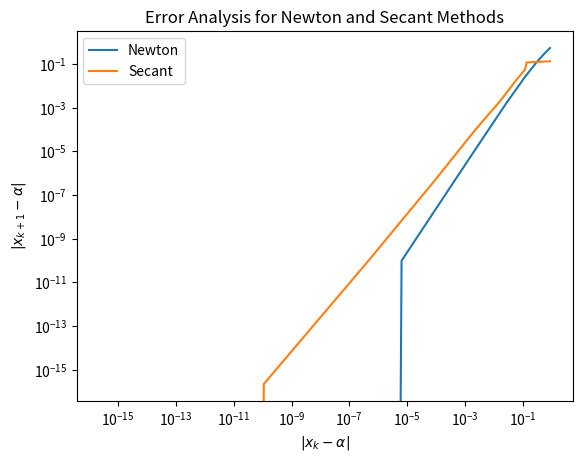

The script that saved this image:
# Benjamin Ryan
# APPM 4600 HW 4 work

import numpy as np
import matplotlib.pyplot as plt
import pandas as pd

def newton(f,fp,p0,tol,Nmax):
  """
  Newton iteration.
  
  Inputs:
    f,fp - function and derivative
    p0   - initial guess for root
    tol  - iteration stops when p_n,p_{n+1} are within tol
    Nmax - max number of iterations
  Returns:
    p     - an array of the iterates
    pstar - the last iterate
    info  - success message
          - 0 if we met tol
          - 1 if we hit Nmax iterations (fail)
     
  """
  p = np.zeros(Nmax+1);
  p[0] = p0
  for it in range(Nmax):
      p1 = p0-f(p0)/fp(p0)
      p[it+1] = p1
      if (abs(p1-p0) < tol):
          pstar = p1
          info = 0
          return [p[:it+2],pstar,info,it]
      p0 = p1
  pstar = p1
  info = 1
  return [p,pstar,info,it]

def newton_m(f,fp,m,p0,tol,Nmax):
  """
  Newton iteration.
  
  Inputs:
    f,fp - function and derivative
    p0   - initial guess for root
    tol  - iteration stops when p_n,p_{n+1} are within tol
    Nmax - max number of iterations
  Returns:
    p     - an array of the iterates
    pstar - the last iterate
    info  - success message
          - 0 if we met tol
          - 1 if we hit Nmax iterations (fail)
     
  """
  p = np.zeros(Nmax+1);
  p[0] = p0
  for it in range(Nmax):
      p1 = p0- m* f(p0)/fp(p0)
      p[it+1] = p1
      if (abs(p1-p0) < tol):
          pstar = p1
          info = 0
          return [p[:it+2],pstar,info,it]
      p0 = p1
  pstar = p1
  info = 1
  return [p,pstar,info,it]

def problem3():
    f = lambda x: (np.e**x - 3*x**2)**3
    fp = lambda x: 3*(np.e**x - 6*x)*(np.e**x - 3*x**2)**2
    g = lambda x: (np.e**x - 3*x**2)/(3*(np.e**x - 6*x))
    gp = lambda x: (1 - (np.e**x - 3*x**2)*(np.e**x - 6)*(np.e**x - 6*x)**-2) / 3

    # plot function
    x = np.linspace(3,5,100)
    y = f(x)
    plt.plot(x,y)
    plt.xlabel('x')
    plt.ylabel('f(x)')
    plt.show()

    [p_n,pstar_n,info_n,it_n] = newton(f,fp,4,10**-13,100)
    [p_2,pstar_2,info_2,it_2] = newton_m(f,fp,3,4,10**-13,100)
    [p_g,pstar_g,info_g,it_g] = newton(g,gp,4,10**-13,100)
    print(p_n,it_n,'\n',p_2,it_2,'\n',p_g,it_g)
    plt.semilogy(np.arange(len(p_n)-1),abs(p_n[:-1]-pstar_n),label='Newtons Method')
    plt.semilogy(np.arange(len(p_2)-1),abs(p_2[:-1]-pstar_2),label='Modified with m')
    plt.semilogy(np.arange(len(p_g)-1),abs(p_g[:-1]-pstar_g),label='Modified with g(x)',linestyle='--')

    plt.title('Error in Newtons Method Variations')
    plt.xlabel('Iteration n')
    plt.ylabel('$|p_n - p^*|$')
    plt.legend()
    plt.show()

# problem3()

def secant(f,p0,p1,tol,Nmax):
  """
  Newton iteration.
  
  Inputs:
    f - function
    p0,p1   - initial guesses
    tol  - iteration stops when p_n,p_{n+1} are within tol
    Nmax - max number of iterations
  Returns:
    p     - an array of the iterates
    pstar - the last iterate
    info  - success message
          - 0 if we met tol
          - 1 if we hit Nmax iterations (fail)
     
  """
  p = np.zeros(Nmax+2);
  p[0] = p0
  p[1] = p1
  for it in range(Nmax):
      p2 = p1-f(p1)*(p1-p0)/(f(p1)-f(p0))
      p[it+2] = p2
      if (abs(p2-p1) < tol):
          pstar = p2
          info = 0
          return [p[:it+2],pstar,info,it]
      p0 = p1
      p1 = p2
  pstar = p2
  info = 1
  return [p,pstar,info,it]

def problem4():
    f = lambda x: x**6 - x - 1
    fp = lambda x: 6*x**5 - 1

    tol = 10**-16
    nmax = 100
    x0 = 2
    x1 = 1

    
    [p,pstar,ier,iter] = newton(f,fp,x0,tol,nmax)
    [s,sstar,sier,siter] = secant(f,x0,x1,tol,nmax)
    print(p,pstar,ier,iter)
    print(s,sstar,sier,siter)

    errp = p-pstar
    errs = s-sstar
    print(errp)
    print(errs)

    nrows = max(len(errp), len(errs))
    df = pd.DataFrame({
      'Newton Error': np.pad(errp, (0, nrows - len(errp)), constant_values=np.nan),
      'Secant Error': np.pad(errs, (0, nrows - len(errs)), constant_values=np.nan),
    })

    _, ax = plt.subplots(figsize=(8, 3))
    ax.axis('off')

    # Automatically converts the DataFrame into a Matplotlib table
    table = ax.table(
      cellText=df.values,
      colLabels=df.columns,
      rowLabels=df.index,
      loc='center',
      colWidths=[0.2, 0.2],
    )
    table.auto_set_font_size(False)
    table.set_fontsize(14)
    table.scale(1, 1.5)

    plt.show()

    _,ax = plt.subplots()
    ax.set_xscale('log')
    ax.set_yscale('log')

    plt.plot(abs(errp[:-1]), abs(errp[1:]), label='Newton')
    plt.plot(abs(errs[:-1]), abs(errs[1:]), label='Secant')

    plt.title('Error Analysis for Newton and Secant Methods')
    plt.xlabel(r'$|x_k-\alpha|$')
    plt.ylabel(r"$|x_{k+1}-\alpha|$")
    plt.legend()
    plt.show()

    p_newton = (np.log(abs(errp[-3]/errp[-4])))/(np.log(abs(errp[-4]/errp[-5])))
    p_secant = (np.log(abs(errs[-2]/errs[-3])))/(np.log(abs(errs[-3]/errs[-4])))
    print("p Newton:",p_newton)
    print("p Secant:",p_secant)


problem4()
